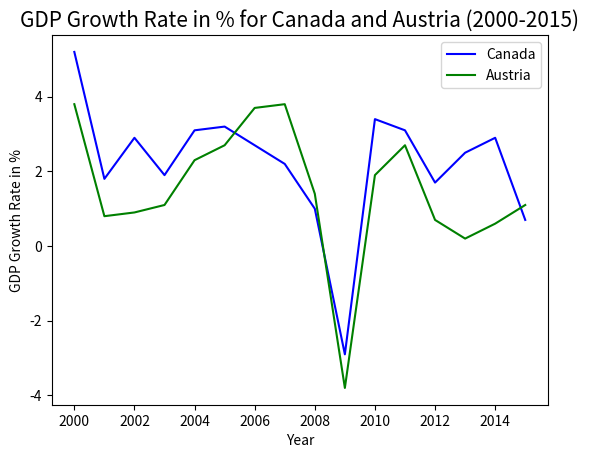

The matplotlib source for this figure: (Note: this script raises an exception after producing the figure.)
import numpy as np
import matplotlib.pyplot as plt

x = np.array([2000, 2001, 2002, 2003, 2004, 2005, 2006, 2007, 2008, 2009, 2010, 2011, 2012, 2013, 2014, 2015])
gdp_growth_canada = np.array([5.2, 1.8, 2.9, 1.9, 3.1, 3.2, 2.7, 2.2, 1.0, -2.9, 3.4, 3.1, 1.7, 2.5, 2.9, 0.7])
gdp_growth_austria = np.array([3.8, 0.8, 0.9, 1.1, 2.3, 2.7, 3.7, 3.8, 1.4, -3.8, 1.9, 2.7, 0.7, 0.2, 0.6, 1.1])

plt.plot(x, gdp_growth_canada, label = "Canada", color = "blue")
plt.plot(x, gdp_growth_austria, label = "Austria", color = "green")
plt.title("GDP Growth Rate in % for Canada and Austria (2000-2015)", fontsize = 15)
plt.xlabel('Year', fontsize = 10, color = 'black')
plt.ylabel('GDP Growth Rate in %', fontsize = 10, color = 'black')
plt.legend()
plt.show()

country = input("Enter country names ('Canada' або 'Austria'): ").strip().capitalize()

if country == "Canada":
    data = gdp_growth_canada
elif country == "Austria":
    data = gdp_growth_austria
else:
    print("Err")
    data = None


if data is not None:
    plt.bar(x, data, color = "red")
    plt.title(f'GDP Growth Rate (%) for {country} (2000-2015)', fontsize = 15)
    plt.xlabel('Year', fontsize = 10, color = 'black')
    plt.ylabel('GDP Growth Rate (%)', fontsize = 10, color = 'black')
    plt.show()